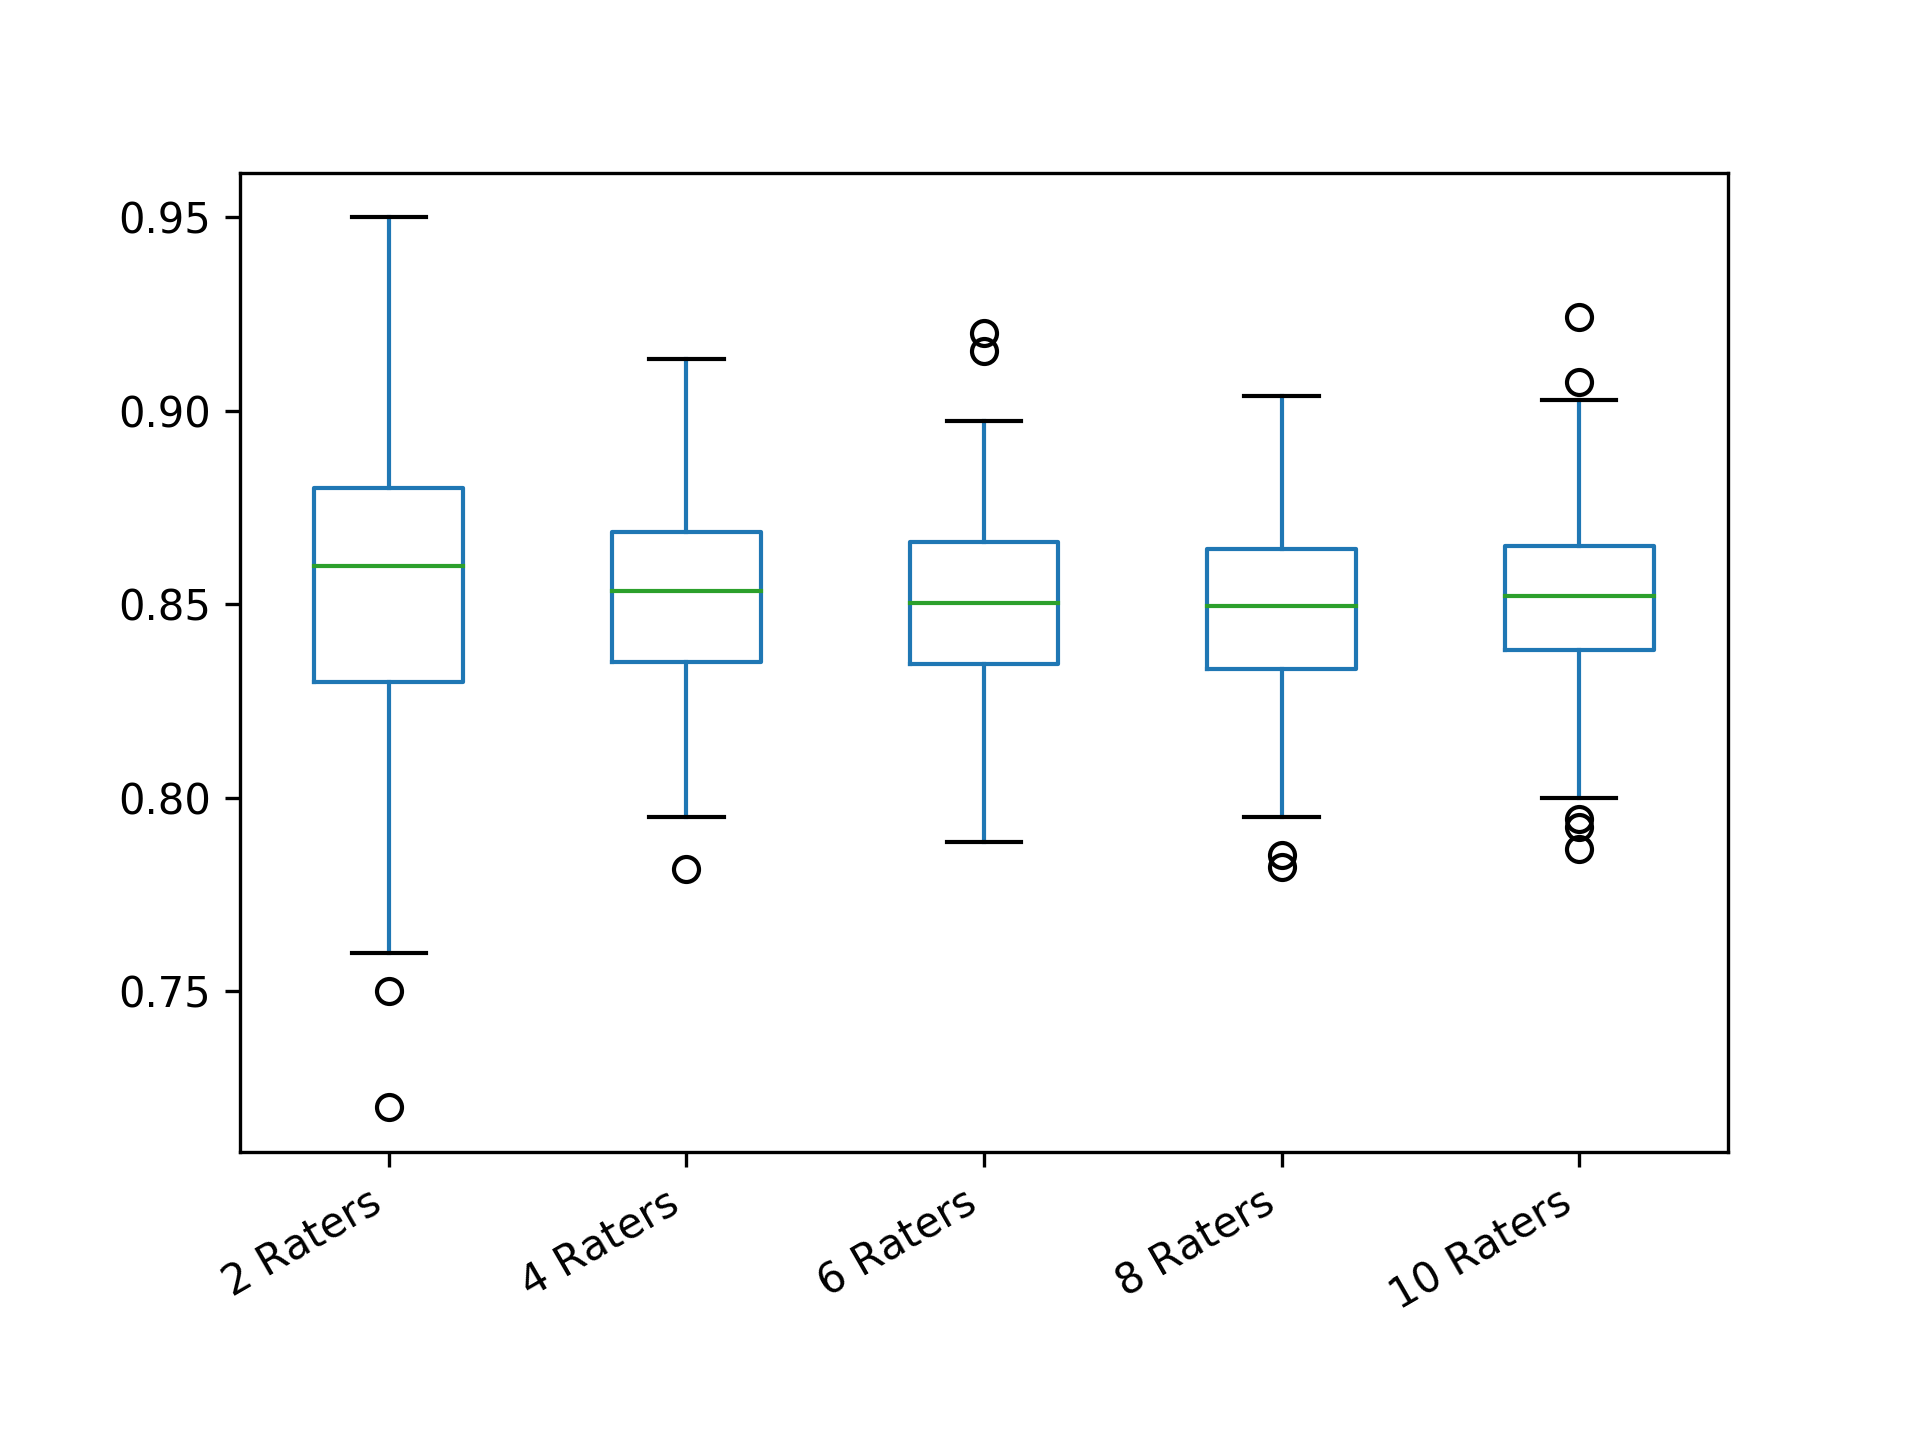

Source data for this figure (header and first rows):
2 Raters; 4 Raters; 6 Raters; 8 Raters; 10 Raters
0.86; 0.8233; 0.87; 0.8689; 0.8509
0.87; 0.88; 0.8587; 0.8075; 0.8364
0.89; 0.88; 0.828; 0.8768; 0.8547
0.87; 0.8633; 0.864; 0.8125; 0.8944
0.81; 0.88; 0.8347; 0.8743; 0.846
0.84; 0.8533; 0.83; 0.7854; 0.8491
0.87; 0.83; 0.868; 0.9039; 0.8587
0.82; 0.8317; 0.8407; 0.8686; 0.8698
0.85; 0.85; 0.8667; 0.84; 0.8249
0.85; 0.8533; 0.8507; 0.8432; 0.896
0.76; 0.8383; 0.8753; 0.825; 0.8151
0.86; 0.855; 0.8867; 0.82; 0.8727
0.86; 0.8467; 0.8627; 0.8707; 0.8302
0.82; 0.82; 0.8767; 0.8571; 0.8324
0.83; 0.855; 0.8467; 0.8593; 0.8369
0.8; 0.8033; 0.8233; 0.8607; 0.8378
0.87; 0.8417; 0.858; 0.8457; 0.8656
0.86; 0.8717; 0.8553; 0.8086; 0.8884
0.85; 0.8683; 0.8627; 0.8507; 0.8573
0.77; 0.8683; 0.894; 0.8636; 0.8336
0.9; 0.87; 0.868; 0.8379; 0.8547
0.91; 0.8417; 0.8847; 0.8582; 0.8451
0.83; 0.8083; 0.8513; 0.8496; 0.7869
0.83; 0.88; 0.8653; 0.8257; 0.8487
0.86; 0.8783; 0.826; 0.8454; 0.8678
0.8; 0.8633; 0.8687; 0.8029; 0.8891
0.86; 0.8483; 0.8393; 0.8257; 0.8691
0.81; 0.8267; 0.8767; 0.8596; 0.8887
0.82; 0.8633; 0.8607; 0.8811; 0.8511
0.87; 0.8633; 0.8347; 0.9025; 0.8784
0.9; 0.86; 0.7887; 0.8379; 0.8398
0.81; 0.8333; 0.8767; 0.8296; 0.8364
0.89; 0.855; 0.8393; 0.8629; 0.8549
0.86; 0.8583; 0.8107; 0.8511; 0.8356
0.81; 0.865; 0.8747; 0.8886; 0.8451
0.81; 0.8483; 0.878; 0.87; 0.8511
0.85; 0.8333; 0.822; 0.8525; 0.8822
0.82; 0.8917; 0.8627; 0.8686; 0.8642
0.88; 0.8583; 0.8153; 0.8661; 0.8442
0.85; 0.85; 0.848; 0.8654; 0.8562
0.88; 0.89; 0.868; 0.8675; 0.8856
0.79; 0.8433; 0.8793; 0.86; 0.8376
0.85; 0.8617; 0.8793; 0.8414; 0.8544
0.89; 0.865; 0.8567; 0.82; 0.85
0.86; 0.8033; 0.8027; 0.8436; 0.8413
0.86; 0.8233; 0.836; 0.8632; 0.8369
0.84; 0.8583; 0.822; 0.8575; 0.8333
0.86; 0.83; 0.884; 0.8204; 0.8433
0.89; 0.8733; 0.8673; 0.8664; 0.8164
0.89; 0.87; 0.8373; 0.8436; 0.8707
0.87; 0.8467; 0.8287; 0.8689; 0.848
0.88; 0.825; 0.8567; 0.8336; 0.8169
0.88; 0.8533; 0.8727; 0.8314; 0.8036
0.83; 0.8717; 0.8493; 0.8807; 0.8724
0.87; 0.8783; 0.866; 0.8618; 0.856
0.88; 0.8483; 0.8453; 0.8357; 0.8896
0.75; 0.8483; 0.8427; 0.8332; 0.8358
0.82; 0.8433; 0.834; 0.84; 0.8338
0.88; 0.815; 0.838; 0.8496; 0.8593
0.86; 0.875; 0.8487; 0.8771; 0.8658
... 240 more rows
